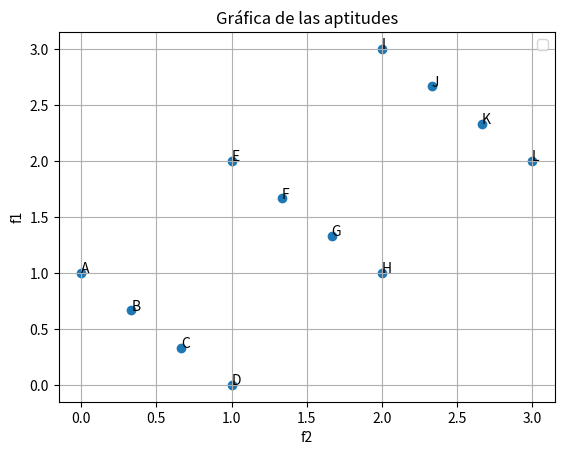

Python code for this plot:
'''
Implementación del algoritmo SPEA-2
'''
import random
import math
import numpy as np
from matplotlib import pyplot as plt

'''
Input: N (population size)
       N' (archive size)
       T (maximum number of generations)

Output: A (nondominated set)
'''

# STEP 1: Inicialización de la población P0 y crear un archivo vacío P't
P_0 = set()
t = 0
# STEP 2: Fitness assignment: Se calcula los valores de los individuos que están en Pt y P't

# Función para determinar la dominancia pareto
''' NOTACIÓN ::
        TRUE    si X domina a Y, es decir, X <= Y
        FALSE   si X no domina a Y
'''
def dominancia_pareto(X, Y):
    if(X == Y):
        return False
    for x, y in zip(X, Y):
        if(x <= y):
            pass
        else:
            return False
    return True

# Función auxuliar para juntar los elementos de una lista
def concatena_listas(a, b):
    return a + b

# Función para obtener la cantidad de elementos que un elemento i domina en la población
'''
    Función que obtiene el número de elementos que elemento i domina
    INPUT:
        P población (set)
        A archivo (set)
        elemento
'''
def strenght_coefficient(P, A, i):
    union = concatena_listas(P, A)
    dominados = []
    for elemento in union:
        if(dominancia_pareto(i, elemento)):
                dominados.append(elemento)
    return len(dominados)

# Función que calcula the raw fitness R(i) of an individual i
'''
    Función que obtiene el raw fitness i
    INPUT:
        P población (set)
        A archivo (set)
        elemento
'''
def raw_fitness(P, A, i):
    union = concatena_listas(P, A)
    raw_fitness = 0
    for j in union:
        if(dominancia_pareto(j, i)):
            raw_fitness += strenght_coefficient(P, A, j)
    return raw_fitness

# Prueba para el examen
poblacion = [
    [0, 1.0],
    [1/3, 2/3],
    [2/3, 1/3],
    [1.0, 0],
    [1.0, 2.0],
    [4/3, 5/3],
    [5/3, 4/3],
    [2.0, 1.0],
    [2.0, 3.0],
    [7/3, 8/3],
    [8/3, 7/3],
    [3.0, 2.0]
]

markers = ["A", "B", "C", "D", "E", "F", "G", "H", "I", "J", "K", "L"]

# Vamos a calcular el raw fitness para cada elemento de la población
for i in range(len(poblacion)):
    medida_fit = raw_fitness(poblacion, [], poblacion[i])
    print("  {m}  ::  fitness ===> {f}    ::    #domina = {d}".format(m = markers[i], e = poblacion[i], f=medida_fit, d = strenght_coefficient(poblacion, [], poblacion[i])))

fig, ax = plt.subplots()
poblacion = np.array(poblacion)
x = poblacion[:,0]
y = poblacion[:,1]
ax.scatter(x, y)

for i, txt in enumerate(markers):
    ax.annotate(txt, (x[i], y[i]))

plt.ylabel("f1")
plt.xlabel("f2")
plt.title("Gráfica de las aptitudes")
plt.grid()
plt.legend()
plt.show()

# STEP 3:
'''
Vamos a copiar todos los elementos no dominados en Pt y en P't a P't+1. Si el tamaño de P't+1 excede al tamaño
máximo del archivo, hay que reducirlo. Si es menor, hay que meter elementos dominados de Pt y de P't.
'''

# STEP 4: Terminación
